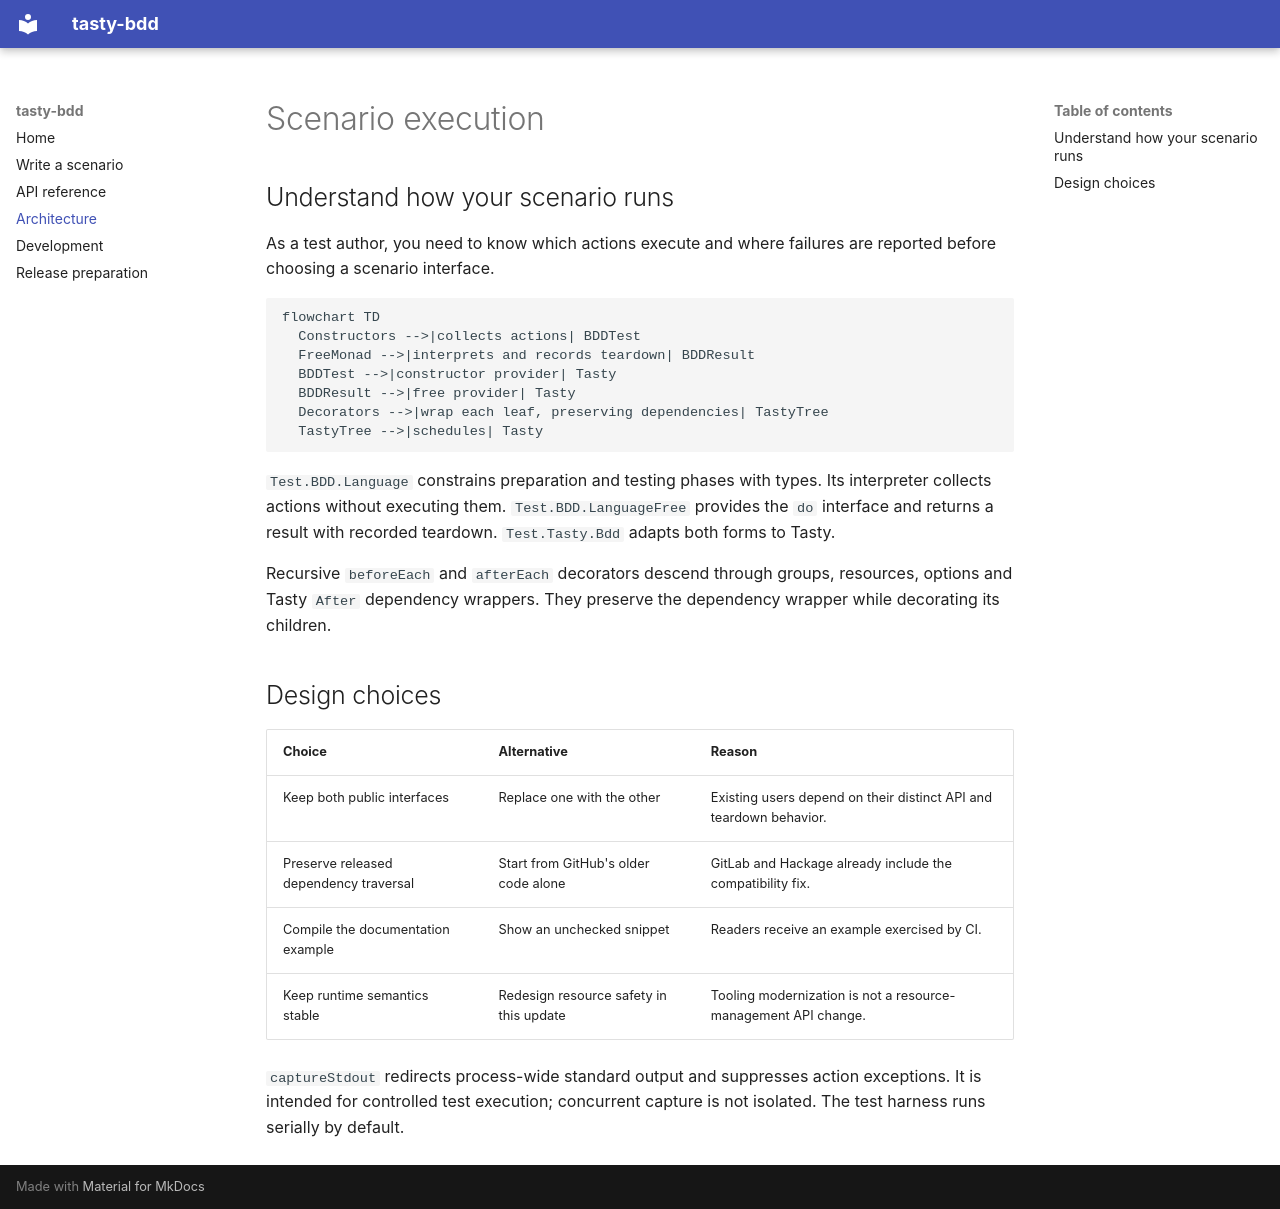

repository: lambdasistemi/tasty-bdd · page: architecture/execution/index.html · generator: mkdocs

# Scenario execution

## Understand how your scenario runs

As a test author, you need to know which actions execute and where failures are reported before choosing a scenario interface.

```mermaid
flowchart TD
  Constructors -->|collects actions| BDDTest
  FreeMonad -->|interprets and records teardown| BDDResult
  BDDTest -->|constructor provider| Tasty
  BDDResult -->|free provider| Tasty
  Decorators -->|wrap each leaf, preserving dependencies| TastyTree
  TastyTree -->|schedules| Tasty
```

`Test.BDD.Language` constrains preparation and testing phases with types. Its interpreter collects actions without executing them. `Test.BDD.LanguageFree` provides the `do` interface and returns a result with recorded teardown. `Test.Tasty.Bdd` adapts both forms to Tasty.

Recursive `beforeEach` and `afterEach` decorators descend through groups, resources, options and Tasty `After` dependency wrappers. They preserve the dependency wrapper while decorating its children.

## Design choices

| Choice | Alternative | Reason |
|---|---|---|
| Keep both public interfaces | Replace one with the other | Existing users depend on their distinct API and teardown behavior. |
| Preserve released dependency traversal | Start from GitHub's older code alone | GitLab and Hackage already include the compatibility fix. |
| Compile the documentation example | Show an unchecked snippet | Readers receive an example exercised by CI. |
| Keep runtime semantics stable | Redesign resource safety in this update | Tooling modernization is not a resource-management API change. |

`captureStdout` redirects process-wide standard output and suppresses action exceptions. It is intended for controlled test execution; concurrent capture is not isolated. The test harness runs serially by default.
